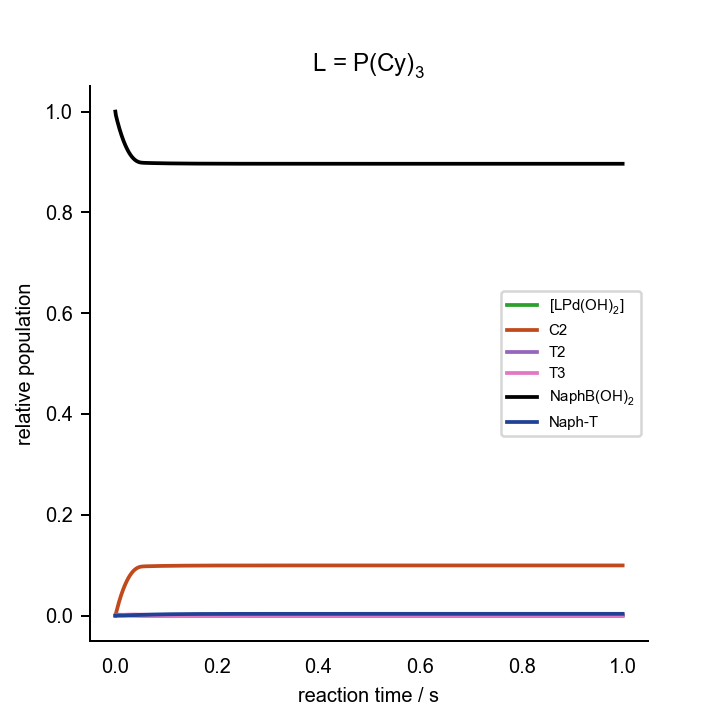

The data file committed next to this chart (first rows):
0.000000000000000000e+00	0.000000000000000000e+00	0.000000000000000000e+00	0.000000000000000000e+00	0.000000000000000000e+00	0.000000000000000000e+00	0.000000000000000000e+00	0.000000000000000000e+00	0.000000000000000000e+00	0.000000000000000000e+00	0.000000000000000000e+00	1.000000000000000021e-03	2.000000000000000042e-02	7.000000000000000666e-02	0.000000000000000000e+00	0.000000000000000000e+00	0.000000000000000000e+00
1.000000000000000021e-03	5.879732264930063295e-06	1.956142198778752195e-05	1.333182198345194244e-11	7.723314790997511798e-05	4.565329290065994339e-06	7.104422238022509049e-22	6.812843155957205008e-07	3.800099407441202175e-05	1.693480919236795571e-06	1.227639460861964906e-15	9.261922979524741606e-04	1.985825279500523163e-02	6.999372965662477297e-02	6.270343375199767881e-06	1.214018867171508459e-14	1.153315252914405493e-08
2.000000000000000042e-03	5.754534725918735339e-06	1.906157738514972766e-05	1.299115967693938469e-11	1.568523965628142115e-04	5.720438984637995662e-06	8.901967791738221839e-22	6.639068154693249230e-07	4.149964164118404296e-05	4.377402424518824741e-06	3.173270750300192195e-15	8.830350442329869612e-04	1.977175915784690208e-02	6.998983669324254642e-02	1.016330675735506140e-05	3.209924391965216344e-14	6.546531292571863315e-08
3.000000000000000062e-03	5.621992297062265424e-06	1.854691598629285275e-05	1.264039917844156053e-11	2.348205901084590101e-04	6.389489400625924383e-06	9.943123098288168279e-22	6.459850107210444002e-07	4.090247547422886650e-05	7.064419568980867024e-06	5.121147138818906924e-15	8.430040597540511618e-04	1.969146239894404432e-02	6.998637837816397422e-02	1.362162183589491557e-05	5.538949156283285117e-14	1.677128057774796789e-07
4.000000000000000083e-03	5.489202890598904810e-06	1.803744790680184481e-05	1.229317811572525400e-11	3.108514429065545944e-04	6.852661440908499100e-06	1.066389691929237508e-21	6.282408117173976217e-07	3.984533659334472418e-05	9.642946393560378871e-06	6.990377552371561466e-15	8.043263543781654402e-04	1.961382491918043855e-02	6.998318739969185132e-02	1.681260030800193762e-05	8.080573810511793293e-14	3.169923857369385735e-07
5.000000000000000104e-03	5.356999253299044409e-06	1.753534273094113858e-05	1.195097514009676153e-11	3.848835089611779797e-04	7.199316529283983013e-06	1.120335070923188741e-21	6.107526808826198920e-07	3.874973830857474300e-05	1.210297265601788924e-05	8.773705244494295591e-15	7.667806784600584256e-04	1.953840711745100794e-02	6.998018647208338605e-02	1.981352791647095302e-05	1.077554485911373863e-13	5.112386146399178991e-07
6.000000000000000125e-03	5.225472197182912564e-06	1.704065820940782485e-05	1.161382961082774067e-11	4.569064896088857481e-04	7.470859521708666654e-06	1.162591740792915318e-21	5.935229659793419213e-07	3.766419864442902801e-05	1.444619568542653210e-05	1.047236053368754089e-14	7.303262957713664918e-04	1.946512971649738341e-02	6.997733459753971430e-02	2.266540246013120784e-05	1.358800457028089369e-13	7.483471066436054762e-07
7.000000000000000146e-03	5.094624940654436867e-06	1.655320724099561372e-05	1.128161401163507556e-11	5.269280566185689579e-04	7.690281303139589680e-06	1.196737471066288378e-21	5.765451893141722785e-07	3.659391649663656487e-05	1.667559373844890120e-05	1.208850231522694057e-14	6.949438815893109423e-04	1.939395612874969185e-02	6.997460786557660462e-02	2.539213442322955651e-05	1.649396413916958035e-13	1.026259204612916485e-06
8.000000000000000167e-03	4.964450897521364594e-06	1.607278019580005981e-05	1.095418547209981593e-11	5.949638994730424915e-04	7.871704624141181119e-06	1.224969999957667987e-21	5.598120540595114970e-07	3.553908222051972612e-05	1.879421648715752586e-05	1.362434126074755358e-14	6.606170215399889299e-04	1.932485552325492392e-02	6.997199110815231771e-02	2.800889184751014275e-05	1.947635880685363166e-13	1.342970527823505568e-06
9.000000000000001055e-03	4.834942925539481886e-06	1.559917122602128096e-05	1.063140369944424189e-11	6.610336875493697580e-04	8.024400947810425807e-06	1.248732123515318066e-21	5.433163910904495745e-07	3.449931507561587588e-05	2.080504731059684795e-05	1.508203999034723215e-14	6.273300539637274202e-04	1.925779852002683715e-02	6.996947402090011869e-02	3.052597909970194566e-05	2.252252166581904695e-13	1.696530600987407712e-06
1.000000000000000021e-02	4.706094468366568309e-06	1.513218134187569624e-05	1.031313307487857031e-11	7.251591256072129586e-04	8.154759573120455747e-06	1.269018124431794736e-21	5.270512696785384489e-07	3.347418229219624924e-05	2.271098949377005694e-05	1.646370306772915731e-14	5.950678028120884137e-04	1.919275665834873149e-02	6.996704920917259929e-02	3.295079082720760817e-05	2.562274153544575472e-13	2.085041487625969401e-06
1.099999999999999936e-02	4.577899729956655958e-06	1.467161871700412111e-05	9.999242861747790454e-12	7.873629196554159495e-04	8.267351395050585451e-06	1.286539311065135499e-21	5.110100085406106760e-07	3.246325895637091773e-05	2.451486685056488324e-05	1.777137745156431051e-14	5.638155323350155408e-04	1.912970230775533700e-02	6.996471112509174139e-02	3.528887490810920906e-05	2.876938159080548446e-13	2.506656357028546752e-06
1.200000000000000025e-02	4.450353740243842255e-06	1.421729868924376171e-05	9.689607206057801021e-12	8.476681898907407076e-04	8.365545902567918287e-06	1.301820032732623339e-21	4.951861759136843527e-07	3.146613492017500779e-05	2.621942593933042102e-05	1.900705410140847913e-14	5.335589275165722846e-04	1.906860863036625997e-02	6.996245544973177244e-02	3.754455026808254259e-05	3.195631118101496787e-13	2.959578087614059319e-06
1.300000000000000114e-02	4.323452413984149209e-06	1.376904375072710949e-05	9.384105129727454835e-12	9.060981229142924974e-04	8.451888794992540641e-06	1.315256443187022322e-21	4.795735892155648507e-07	3.048241556538046790e-05	2.782733840793558138e-05	2.017266967749313862e-14	5.042840775795878533e-04	1.900944954930593525e-02	6.996027871450949398e-02	3.972128549036154331e-05	3.517852351746600793e-13	3.442057915475535685e-06
1.400000000000000029e-02	4.197192615003146961e-06	1.332668356161986189e-05	9.082620539951445301e-12	9.626757604565374434e-04	8.528343429298290313e-06	1.327154073889358764e-21	4.641663155237774143e-07	2.951172189825108290e-05	2.934120334475671534e-05	2.127010824482353412e-14	4.759774596375421522e-04	1.895219971740264020e-02	6.995817805871704098e-02	4.182194128280650560e-05	3.843186931138688016e-13	3.952394103162718362e-06
1.499999999999999944e-02	4.071572229718542352e-06	1.289005499969148590e-05	8.785042262984441869e-12	1.017423869412319853e-03	8.596450814708246884e-06	1.337752731866741113e-21	4.489586733019402683e-07	2.855369063636912448e-05	3.076354956352277836e-05	2.230120292933853051e-14	4.486259224314852211e-04	1.889683448600853674e-02	6.995615106851510445e-02	4.384893148474144252e-05	4.171286641497455897e-13	4.488930667080567961e-06
1.600000000000000033e-02	3.946590251486517873e-06	1.245900224956700519e-05	8.491264104969441671e-12	1.070364862646563421e-03	8.657438888816674374e-06	1.347243504920187103e-21	4.339452355081188303e-07	2.760797436799028874e-05	3.209683783041645318e-05	2.326773753221958652e-14	4.222166700075418496e-04	1.884332987365508819e-02	6.995419566664579092e-02	4.580433335402632581e-05	4.501856042195990670e-13	5.050056161339907382e-06
1.700000000000000122e-02	3.822246875615057209e-06	1.203337693100858820e-05	8.201184939366330317e-12	1.121520753382406355e-03	8.712299112769401275e-06	1.355780681126672684e-21	4.191208340625028438e-07	2.667424178672880418e-05	3.334346311005146273e-05	2.417144815789262503e-14	3.967372448709599142e-04	1.879166253366223657e-02	6.995231003479740473e-02	4.768996520237493800e-05	4.834642006517262776e-13	5.634202471918480550e-06
1.800000000000000211e-02	3.698543607840106056e-06	1.161303827393282791e-05	7.914708826232547616e-12	1.170913131961727124e-03	8.761841353016071700e-06	1.363490289365486979e-21	4.044805659428641548e-07	2.575217802685273032e-05	3.450575679528976162e-05	2.501402483032338413e-14	3.721755107377855399e-04	1.874180972091874300e-02	6.995049255766165597e-02	4.950744233809931436e-05	5.169425757632555543e-13	6.239843647836935041e-06
1.899999999999999953e-02	3.575483390490640871e-06	1.119785335442557811e-05	7.631745173075768385e-12	1.218563157513452349e-03	8.806733988657413552e-06	1.370476340697977187e-21	3.900198014044776219e-07	2.484148512414495859e-05	3.558598884900083685e-05	2.579711304548801092e-14	3.485196351603816892e-04	1.869374925833794387e-02	6.994874178176285762e-02	5.125821823689633071e-05	5.506016745440325949e-13	6.865494822839360329e-06
2.000000000000000042e-02	3.453070743656581703e-06	1.078769738105399559e-05	7.352208929986007662e-12	1.264491562211122024e-03	8.847533721409920986e-06	1.376825467300864429e-21	3.757341939517878478e-07	2.394188257370132681e-05	3.658637007158685114e-05	2.652231541502150500e-14	3.257580708623437644e-04	1.864745950079432085e-02	6.994705638450612883e-02	5.294361549364802352e-05	5.844247791895956649e-13	7.509711089704253007e-06
2.100000000000000130e-02	3.331311931575294991e-06	1.038245406480806301e-05	7.076020841764227990e-12	1.308718662840424422e-03	8.884708082793896160e-06	1.382610424964335130e-21	3.616196932228630270e-07	2.305310807111418908e-05	3.750905422548039814e-05	2.719119320619340238e-14	3.038795369936312112e-04	1.860291929878608516e-02	6.994543515053144866e-02	5.456484946833085620e-05	6.183971291590653586e-13	8.171086514468322394e-06
2.199999999999999872e-02	3.210215150174361618e-06	9.982016057948911114e-06	6.803107747013463583e-12	1.351264380642429059e-03	8.918652659795281090e-06	1.387892773695566750e-21	3.476725602736652920e-07	2.217491837863999314e-05	3.835614032313768192e-05	2.780526800041271651e-14	2.828729986983021015e-04	1.856010795880473976e-02	6.994387695324692789e-02	5.612304675285950266e-05	6.525056115921238445e-13	8.848253089615741316e-06
2.299999999999999961e-02	3.089790747723726171e-06	9.586285499969286945e-06	6.533402950230748349e-12	1.392148265940477058e-03	8.949704436391417783e-06	1.392724953885169321e-21	3.338893865930188078e-07	2.130709042783618647e-05	3.912967480912380607e-05	2.836602327496940836e-14	2.627276460950125946e-04	1.851900520243140308e-02	6.994238074021946749e-02	5.761925978031056983e-05	6.867385140959481674e-13	9.539879819690899029e-06
2.400000000000000050e-02	2.970051477089150013e-06	9.195174663722173260e-06	6.266846662167322933e-12	1.431389529004492046e-03	8.978152262804318468e-06	1.397151915499578035e-21	3.202671166061895204e-07	2.044942261170809350e-05	3.983165388864168396e-05	2.887490609094463842e-14	2.434328713395618601e-04	1.847959112166096957e-02	6.994094552132409937e-02	5.905447867566015205e-05	7.210853199082310102e-13	1.024467177425400383e-05
2.500000000000000139e-02	2.851012791166413834e-06	8.808606739437975985e-06	6.003386534164882844e-12	1.469007075619134040e-03	9.004245128771675311e-06	1.401212405541565043e-21	3.068030749809336641e-07	1.960173635925106496e-05	4.046402585669535624e-05	2.933332878159350213e-14	2.249782441988640378e-04	1.844184613121197663e-02	6.993957035900794095e-02	6.042964099183895316e-05	7.555365403342451584e-13	1.096136922150213113e-05
2.600000000000000228e-02	2.732693186778483163e-06	8.426516770227093108e-06	5.742978295734671100e-12	1.505019547947942030e-03	9.028198790904888972e-06	1.404939999378933329e-21	2.934949992096763274e-07	1.876387803195677249e-05	4.102869350474754642e-05	2.974267069691608718e-14	2.073534854976848791e-04	1.840575091658785967e-02	6.993825436007992946e-02	6.174563991983284786e-05	7.900835753520943409e-13	1.168874680435424141e-05
2.699999999999999969e-02	2.615114606107845931e-06	8.048852767698046209e-06	5.485586514891845107e-12	1.539445371180085979e-03	9.050201116279244317e-06	1.408363932297276657e-21	2.803410784646218448e-07	1.793572115555804378e-05	4.152751666353231454e-05	3.010428004694311049e-14	1.905484379582128465e-04	1.837128637696823150e-02	6.993699666863539832e-02	6.300333136438323180e-05	8.247185964000887124e-13	1.242561272974888893e-05
2.800000000000000058e-02	2.498302909899493233e-06	7.675577051346985051e-06	5.231185510998227630e-12	1.572302806025304691e-03	9.070416421784266716e-06	1.411509774776089728e-21	2.673400002466823155e-07	1.711716913098882184e-05	4.196231482272136154e-05	3.041947580074988269e-14	1.745530341879595996e-04	1.833843356238839400e-02	6.993579645982724025e-02	6.420354017254369344e-05	8.594344484300595118e-13	1.317080803818423465e-05
2.900000000000000147e-02	2.382288434014097821e-06	7.306667845448092286e-06	4.979760443101274145e-12	1.603610008225966888e-03	9.088989045579759851e-06	1.414399988267558643e-21	2.544910060027184406e-07	1.630815845847247906e-05	4.233486991734641467e-05	3.068954970637077318e-14	1.593572610282619384e-04	1.830717360368469201e-02	6.993465293420010609e-02	6.534706579966998948e-05	8.942245667763631259e-13	1.392320591182983384e-05
2.999999999999999889e-02	2.267106648487500330e-06	6.942121193221112976e-06	4.731308614508947026e-12	1.633385096029183739e-03	9.106046286902772920e-06	1.417054382680120856e-21	2.417939577928298306e-07	1.550866257277814844e-05	4.264692931632839038e-05	3.091576845724446836e-14	1.449511196164233356e-04	1.827748763393169731e-02	6.993356531241573526e-02	6.643468758401477065e-05	9.290829062456857531e-13	1.468171102078507940e-05
3.099999999999999978e-02	2.152798940906888028e-06	6.581953253243393628e-06	4.485841037878170165e-12	1.661646226898097446e-03	9.121700862904216358e-06	1.419490498703674892e-21	2.292494182708997691e-07	1.471869648409997758e-05	4.290020902170624685e-05	3.109937601142144375e-14	1.313245803018029398e-04	1.824935669963771365e-02	6.993253283017704380e-02	6.746716982273121823e-05	9.640038808123537537e-13	1.544525894301764453e-05
3.200000000000000067e-02	2.039413550651524332e-06	6.226203059721279868e-06	4.243384316440324633e-12	1.688411685173419425e-03	9.136052967914202484e-06	1.421723928266006820e-21	2.168587468204266646e-07	1.393832232704207744e-05	4.309639716889921134e-05	3.124159612902252183e-14	1.184675313653309566e-04	1.822276165965491107e-02	6.993155473320504523e-02	6.844526679470110413e-05	9.989823116848375104e-13	1.621281562766394260e-05
3.300000000000000155e-02	1.927006688680722314e-06	5.874935851371008896e-06	4.003982912754796402e-12	1.713699982744782855e-03	9.149192019029029046e-06	1.423768586175566847e-21	2.046242154940101609e-07	1.316765603692338484e-05	4.323715785973525225e-05	3.134363515095716510e-14	1.063697202742111488e-04	1.819768306926483267e-02	6.993063027211711413e-02	6.936972788261390260e-05	1.034013382864335343e-12	1.698337693849275791e-05
3.400000000000000244e-02	1.815643884664537560e-06	5.528247096329330243e-06	3.767701891832171524e-12	1.737529975274057070e-03	9.161198147604826211e-06	1.425636942223038031e-21	1.925491491944823617e-07	1.240687543135239544e-05	4.332413543229973420e-05	3.140668509433823410e-14	9.502068589257761958e-05	1.817410104634455126e-02	6.992975869706291592e-02	7.024130293681553263e-05	1.069092602699690659e-12	1.775596825641184516e-05
3.500000000000000333e-02	1.705401614250877331e-06	5.186267373258169632e-06	3.534630247784819607e-12	1.759920997204179362e-03	9.172143488149448820e-06	1.427340221754660685e-21	1.806380956757433570e-07	1.165622998994311077e-05	4.335895924430912743e-05	3.143192712020628246e-14	8.440967971196638314e-05	1.815199511576346889e-02	6.992893925196089211e-02	7.106074803885004717e-05	1.104215770866014335e-12	1.852964417074393584e-05
3.600000000000000422e-02	1.596369272070715604e-06	4.849168308040731175e-06	3.304884949901516211e-12	1.780893019466281207e-03	9.182093305778199979e-06	1.428888581123362078e-21	1.688970323080127751e-07	1.091605273541022456e-05	4.334324909671940850e-05	3.142053546542732043e-14	7.452557372342882716e-05	1.813134402732059086e-02	6.992817116816728296e-02	7.182883183248153509e-05	1.139378949929591640e-12	1.930348825918458351e-05
3.699999999999999817e-02	1.488651571879106710e-06	4.517169813333796420e-06	3.078615876665970132e-12	1.800466834770245899e-03	9.191106997248577751e-06	1.430291263466650945e-21	1.573336182192856484e-07	1.018677470662358647e-05	4.327862144057237657e-05	3.137368194244259684e-14	6.535675198582497085e-05	1.811212554139785685e-02	6.992745365738467500e-02	7.254634261510026455e-05	1.174578440980118005e-12	2.007661297132729683e-05
3.799999999999999906e-02	1.382371473894794441e-06	4.190548934968189785e-06	2.856011844900942779e-12	1.818664276509087329e-03	9.199238995750017234e-06	1.431556739507169266e-21	1.459575024005116502e-07	9.468942629618654693e-06	4.316669654603191234e-05	3.129254113661191030e-14	5.689098226034731151e-05	1.809431617515375873e-02	6.992678590358565593e-02	7.321409641415325281e-05	1.209810762905288317e-12	2.084815963126812862e-05
3.899999999999999994e-02	1.277673760469761044e-06	3.869650673245273303e-06	2.637307984875898195e-12	1.835508478717224300e-03	9.206539606270063497e-06	1.432692837549764667e-21	1.347807005930074666e-07	8.763240525179387765e-06	4.300910685437991894e-05	3.117829646121011899e-14	4.911526324695221789e-05	1.807789090043118718e-02	6.992616705368455421e-02	7.383294631526447879e-05	1.245072634991011127e-12	2.161729857836370010e-05
4.000000000000000083e-02	1.174729402807538222e-06	3.554901212929371960e-06	2.422794757028667902e-12	1.851024186201945297e-03	9.213055796148957616e-06	1.433706866505129711e-21	1.238180560667244864e-07	8.070516134247456797e-06	4.280750678396580416e-05	3.103214726654978241e-14	4.201564197890443397e-05	1.806282278261091279e-02	6.992559620663872655e-02	7.440379336110219521e-05	1.280360962628938554e-12	2.238322946959445144e-05
4.100000000000000172e-02	1.073740878947888988e-06	3.246824049322021045e-06	2.212828942472362159e-12	1.865238125902924119e-03	9.218831964084283221e-06	1.434605735559904783e-21	1.130878012644717633e-07	7.391813173034719387e-06	4.256358431978033140e-05	3.085531724224254650e-14	3.557699483334850519e-05	1.804908254745789600e-02	6.992507240059715745e-02	7.492759940272653236e-05	1.315672826004515738e-12	2.314518177233387865e-05
4.200000000000000261e-02	9.749486063983097301e-07	2.946059508366596409e-06	2.007846946657611570e-12	1.878179452618979409e-03	9.223910709986249263e-06	1.435396073979160992e-21	1.026122376554179666e-07	6.728410499085783155e-06	4.227907478103133567e-05	3.064906439852274623e-14	2.978276449987318401e-05	1.803663806077262025e-02	6.992459459764445440e-02	7.540540235545284322e-05	1.351005471726128722e-12	2.390241548278082895e-05
4.300000000000000350e-02	8.786386213461353143e-07	2.653388065194596172e-06	1.808380691811185793e-12	1.889880284181211798e-03	9.228333627115209529e-06	1.436084354376376075e-21	9.241854788411195988e-08	6.081869175941339739e-06	4.195577722460601167e-05	3.041469295859435150e-14	2.461464435882351249e-05	1.802545370383997619e-02	6.992416166561854496e-02	7.583833438142077417e-05	1.386356307440100704e-12	2.465422211292866400e-05
4.399999999999999745e-02	7.851515308350160421e-07	2.369757548861270206e-06	1.615076157954294200e-12	1.900376342290489851e-03	9.232142135782285899e-06	1.436677022451332099e-21	8.253974327366085124e-08	5.454087968039905824e-06	4.159557398776585001e-05	3.015356752690860189e-14	2.005220157473373556e-05	1.801548962726128023e-02	6.992377235642702193e-02	7.622764357299462016e-05	1.421722899554866549e-12	2.539992599757010471e-05
4.499999999999999833e-02	6.948925128957251167e-07	2.096313564973962760e-06	1.428714117032166024e-12	1.909707714234617267e-03	9.235378372591539456e-06	1.437180635371224150e-21	7.301572341223659992e-08	4.847366608097982606e-06	4.120045386569736340e-05	2.986712989265627833e-14	1.607243182944207899e-05	1.800670086873307901e-02	6.992342528029293902e-02	7.657471970712854503e-05	1.457102974262876881e-12	2.613888598186966611e-05
4.599999999999999922e-02	6.083416181373687853e-07	1.834430897882053863e-06	1.250231534650952372e-12	1.917919745006703815e-03	9.238086137245687533e-06	1.437602009109624090e-21	6.389436987439860127e-08	4.264473600848618115e-06	4.077253929050442645e-05	2.955691873415386395e-14	1.264924389939372045e-05	1.799903633036670225e-02	6.992311887549233773e-02	7.688112450778565772e-05	1.492494422082282114e-12	2.687049755798433443e-05
4.700000000000000011e-02	5.260626385531809397e-07	1.585740678446411650e-06	1.080740085903567214e-12	1.925064054406624156e-03	9.240311874417624457e-06	1.437948371242277740e-21	5.523249249823720633e-08	3.708710286768660377e-06	4.031411750379015261e-05	2.922459221824278773e-14	9.752884504351418669e-06	1.799243763459670853e-02	6.992285137354189994e-02	7.714862645823545261e-05	1.527895306106522230e-12	2.759419552290790631e-05
4.800000000000000100e-02	4.487070938080400393e-07	1.352142933237582294e-06	9.215347081080307248e-13	1.931199642048016946e-03	9.242105622163751221e-06	1.438227508536240165e-21	4.709626658022018185e-08	3.183953847615463356e-06	3.982767488546910730e-05	2.887195288726503934e-14	7.349338176235147866e-06	1.798683792466017686e-02	6.992262076067724819e-02	7.737923932286242304e-05	1.563303873984138832e-12	2.830945722305386463e-05
4.900000000000000189e-02	3.770072229785250651e-07	1.135786104160248665e-06	7.740796426902732555e-13	1.936393984093435008e-03	9.243521779848726177e-06	1.438447886451922547e-21	3.956051979753614177e-08	2.694647260863026536e-06	3.931593200048365071e-05	2.850097306523147622e-14	5.399780107802239622e-06	1.798216075941684242e-02	6.992242473816924486e-02	7.757526183083979395e-05	1.598718573250178237e-12	2.901580642328794820e-05
5.000000000000000278e-02	3.117484606183725330e-07	9.389848428439757899e-07	6.399524090745440019e-13	1.940723927533057405e-03	9.244619431086808429e-06	1.438618699398179879e-21	3.270586947127722354e-08	2.245683797647753979e-06	3.878187416927114314e-05	2.811381701652296017e-14	3.860227613847774115e-06	1.797831938428245263e-02	6.992226068696549834e-02	7.773931303459872611e-05	1.634138068854160576e-12	2.971281777198899707e-05
5.100000000000000366e-02	2.537091982619040324e-07	7.640392894100593629e-07	5.207206365902692373e-13	1.944276048769833865e-03	9.245461817531768679e-06	1.438749788845062997e-21	2.661242882666832417e-08	1.842113112534758404e-06	3.822876823237769683e-05	2.771285309208514406e-14	2.681623301274457320e-06	1.797521683242544674e-02	6.992212564654683160e-02	7.787435345326546921e-05	1.669561260448278989e-12	3.040012170608199731e-05
5.200000000000000455e-02	2.035576699806398405e-07	6.129251370392085313e-07	4.177308321954274578e-13	1.947145994183484621e-03	9.246114473129144322e-06	1.438851352981811246e-21	2.134901297203828664e-08	1.488593806610996000e-06	3.766015120734819872e-05	2.730064549359381049e-14	1.810657032081823458e-06	1.797274746060020800e-02	6.992201632315810100e-02	7.798367684200003787e-05	1.704987295247608319e-12	3.107740942923486717e-05
5.299999999999999850e-02	1.617090397216332844e-07	4.868636041742618393e-07	3.318153008718993644e-13	1.949436259860978576e-03	9.246641662711059013e-06	1.438933392501872367e-21	1.695816200126511723e-08	1.188569474013667677e-06	3.707977309107255874e-05	2.687991279021369263e-14	1.191612373197075178e-06	1.797080049474084409e-02	6.992192914617385846e-02	7.807085382621679036e-05	1.740415570546895225e-12	3.174443730513777309e-05
5.399999999999999939e-02	1.281740050227095473e-07	3.858654437943511377e-07	2.629813713225771321e-13	1.951252068893308484e-03	9.247101328618848729e-06	1.439004924211814914e-21	1.344025910068721482e-08	9.432873690611971344e-07	3.649147907027964881e-05	2.645344250789626940e-14	7.692916705690338204e-07	1.796926572586694457e-02	6.992186038809519721e-02	7.813961190486082493e-05	1.775845719528438251e-12	3.240102970366323882e-05
5.500000000000000028e-02	1.024622359667609882e-07	3.084395379508232187e-07	2.102127924976660889e-13	1.952695608681809768e-03	9.247539722948127036e-06	1.439073145717866216e-21	1.074337974213938877e-08	7.509847943474863644e-07	3.589903147565598089e-05	2.602396204251570166e-14	4.925949675500056084e-07	1.796804057117143763e-02	6.992180634777554749e-02	7.819365222454114153e-05	1.811277576561724212e-12	3.304707918863559937e-05
5.600000000000000117e-02	8.360743295756572512e-08	2.516671950620483585e-07	1.715203698610708981e-13	1.953859758675548664e-03	9.247987721986733291e-06	1.439142861890231573e-21	8.765876830054437243e-09	6.066842267677971517e-07	3.530589857581145738e-05	2.559398554926890422e-14	3.178150488381072907e-07	1.796703669251478036e-02	6.992176356866051934e-02	7.823643133953930981e-05	1.846711124477836742e-12	3.368254316943607884e-05
5.700000000000000205e-02	7.032947135324478918e-08	2.116889263729937444e-07	1.442737212472381261e-13	1.954823014092436050e-03	9.248460538107221082e-06	1.439216440028924964e-21	7.373332151639529956e-09	5.028602676262379873e-07	3.471506232083295822e-05	2.516567458797599051e-14	2.106054407174296604e-07	1.796618410160686491e-02	6.992172903836973985e-02	7.827096163032787866e-05	1.882146433883338540e-12	3.430743686407565810e-05
5.800000000000000294e-02	6.127006606102247028e-08	1.844126009916989516e-07	1.256839103170310970e-13	1.955647005015960765e-03	9.248960917965240929e-06	1.439294307557780787e-21	6.423219761431340345e-09	4.307869896394206104e-07	3.412889937594955808e-05	2.474075191049511671e-14	1.461208314990881024e-07	1.796543168639403582e-02	6.992170031434608024e-02	7.829968565398061733e-05	1.917583608349152008e-12	3.492182341774154991e-05
5.900000000000000383e-02	5.520130240023009804e-08	1.661401649204797201e-07	1.132305784395742840e-13	1.956376903964662795e-03	9.249484133016901757e-06	1.439375728633547846e-21	5.786735023398068255e-09	3.819968684430014345e-07	3.354916169773425647e-05	2.432048740835710543e-14	1.076624979960047918e-07	1.796474472156782062e-02	6.992167554941412788e-02	7.832445058593256982e-05	1.953022746003931723e-12	3.552580277783828715e-05
5.999999999999999778e-02	5.114135396367787213e-08	1.539152707674196709e-07	1.048988670433397739e-13	1.957043905691547691e-03	9.250022600770882339e-06	1.439459523290937287e-21	5.360904342270941927e-09	3.493108320010276591e-07	3.297704285187448028e-05	2.390574620615955047e-14	8.465018283596171585e-08	1.796410093869792515e-02	6.992165343150150147e-02	7.834656849856256829e-05	1.988463920139223415e-12	3.611950103354766967e-05
... 939 more rows
